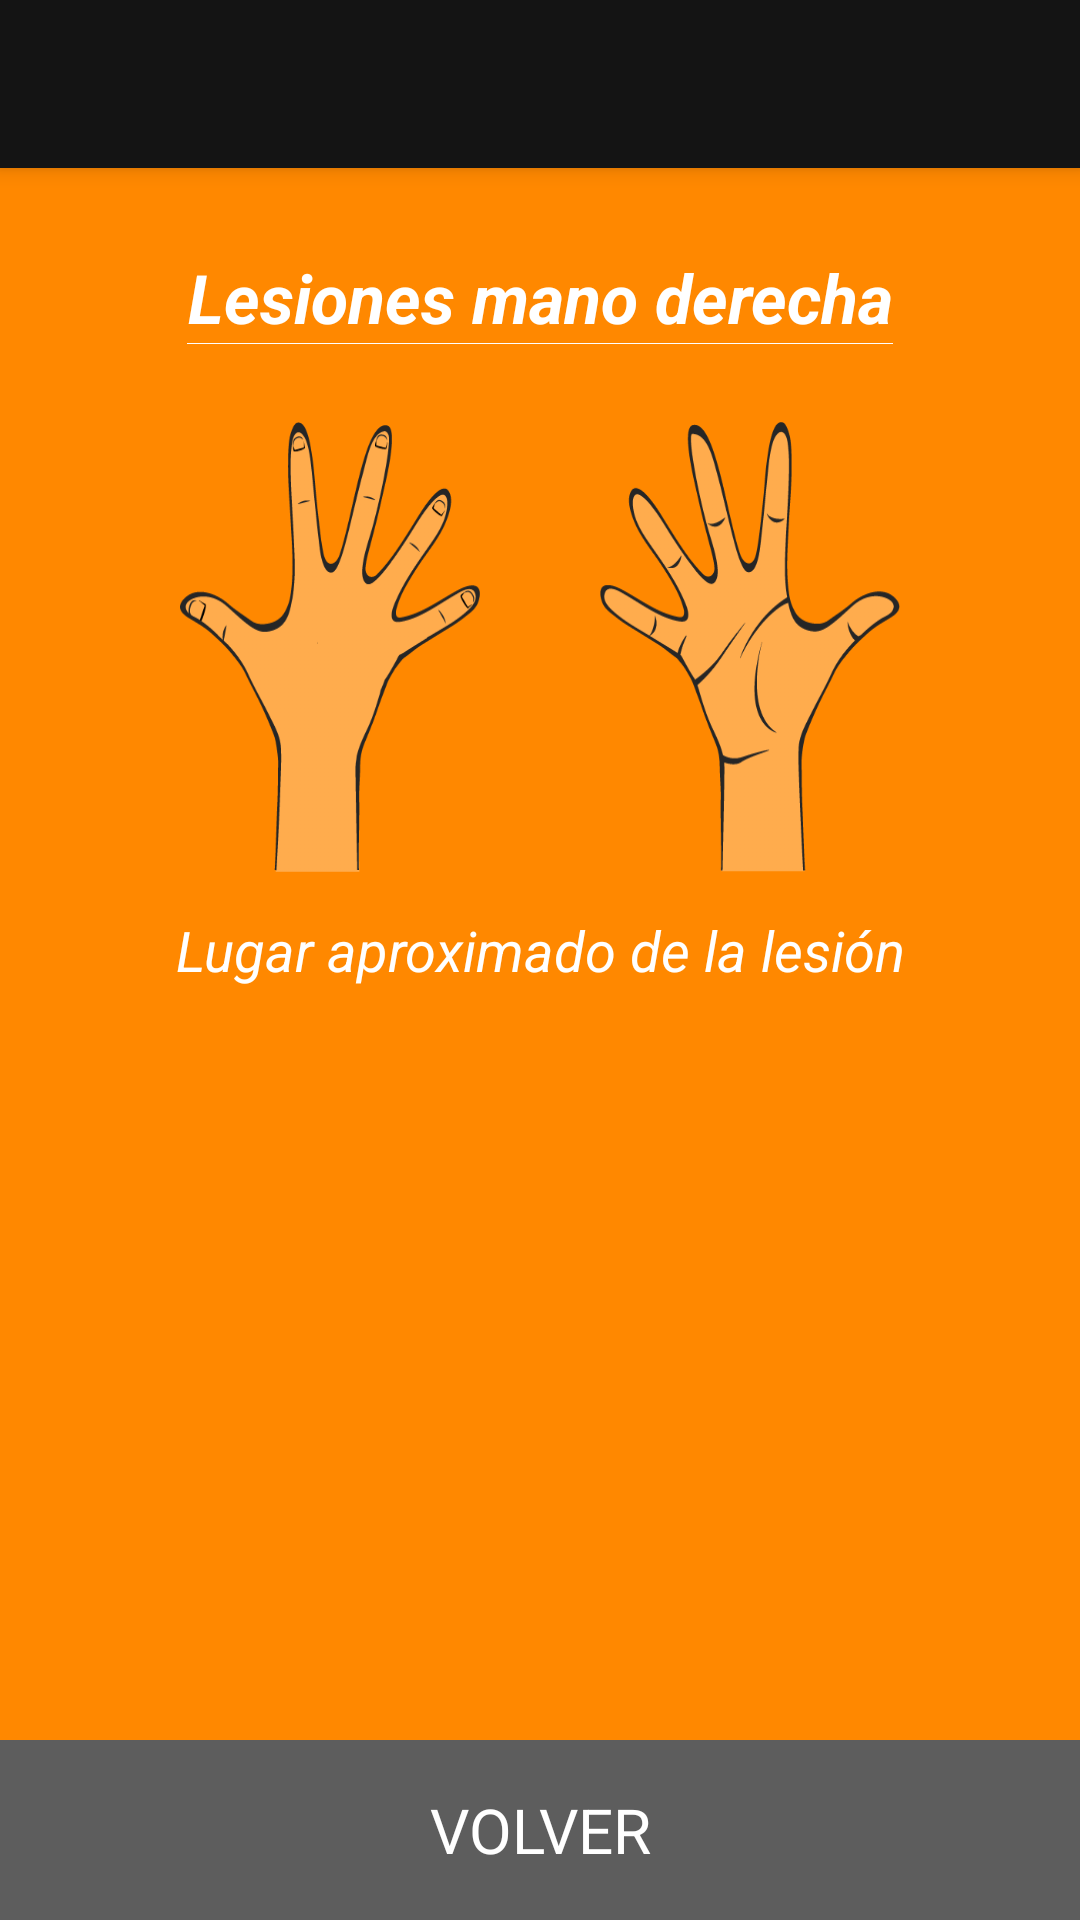

Layout XML and referenced resources for this Android screen:
<!-- AndroidManifest.xml: application theme AppTheme -->
<!-- res/layout/mano_derecha_activity.xml -->
<?xml version="1.0" encoding="utf-8"?>
<RelativeLayout xmlns:android="http://schemas.android.com/apk/res/android"
    xmlns:app="http://schemas.android.com/apk/res-auto"
    xmlns:tools="http://schemas.android.com/tools"
    android:layout_width="match_parent"
    android:layout_height="match_parent"
    android:fitsSystemWindows="true"
    tools:context=".bodylocations.TroncoActivity"
    android:background="@color/orange_background"
    android:id="@+id/root">

    <android.support.v7.widget.Toolbar
        android:id="@+id/toolbar_manoder"
        android:layout_width="match_parent"
        android:layout_height="@dimen/abc_action_bar_default_height_material"
        android:background="@color/colorPrimary"
        android:elevation="4dp"
        app:popupTheme="@style/AppTheme.PopupOverlay"
        />

        <RelativeLayout
        android:layout_width="match_parent"
        android:layout_height="match_parent">
        <LinearLayout
            android:layout_width="match_parent"
            android:layout_height="match_parent"
            android:orientation="vertical"
            android:layout_marginTop="64dp"
            android:gravity="center_horizontal">
            <LinearLayout
                android:layout_width="wrap_content"
                android:layout_height="wrap_content"
                android:orientation="vertical">
                <TextView
                    android:layout_marginTop="20dp"
                    android:layout_width="wrap_content"
                    android:layout_height="wrap_content"
                    android:text="Lesiones mano derecha"
                    android:gravity="center"
                    android:textStyle="bold|italic"
                    android:textColor="#FFF"
                    android:textSize="11pt"/>
                <View
                    android:layout_width="match_parent"
                    android:layout_height="1px"
                    android:background="#FFF"
                    />
            </LinearLayout>


            <RelativeLayout
                android:layout_width="wrap_content"
                android:layout_height="wrap_content"
                android:id="@+id/region_mano_der">

                <LinearLayout
                    android:layout_width="match_parent"
                    android:layout_height="wrap_content"
                    android:orientation="horizontal"
                    android:layout_marginTop="26dp"
                    android:gravity="center"
                    >

                    <ImageView
                        android:layout_width="100dp"
                        android:layout_height="150dp"
                        android:background="@drawable/img_mano_frente"
                        android:id="@+id/mano_der_frente"
                        />

                    <ImageView
                        android:layout_width="100dp"
                        android:layout_height="150dp"
                        android:background="@drawable/img_mano_atras"
                        android:id="@+id/mano_der_espalda"
                        android:layout_marginLeft="40dp"/>

                </LinearLayout>

                <Button
                    android:layout_width="20px"
                    android:layout_height="20px"
                    android:id="@+id/bp107"
                    android:background="@drawable/bp107"
                    android:visibility="gone"/>

                <Button
                    android:layout_width="20px"
                    android:layout_height="20px"
                    android:id="@+id/bp108"
                    android:background="@drawable/bp108"
                    android:visibility="gone"/>

                <Button
                    android:layout_width="20px"
                    android:layout_height="20px"
                    android:id="@+id/bp109"
                    android:background="@drawable/bp109"
                    android:visibility="gone"/>

                <Button
                    android:layout_width="20px"
                    android:layout_height="20px"
                    android:id="@+id/bp110"
                    android:background="@drawable/bp110"
                    android:visibility="gone"/>

                <Button
                    android:layout_width="20px"
                    android:layout_height="20px"
                    android:id="@+id/bp111"
                    android:background="@drawable/bp111"
                    android:visibility="gone"/>

                <Button
                    android:layout_width="20px"
                    android:layout_height="20px"
                    android:id="@+id/bp112"
                    android:background="@drawable/bp112"
                    android:visibility="gone"/>

                <Button
                    android:layout_width="20px"
                    android:layout_height="20px"
                    android:id="@+id/bp113"
                    android:background="@drawable/bp113"
                    android:visibility="gone"/>

                <Button
                    android:layout_width="20px"
                    android:layout_height="20px"
                    android:id="@+id/bp114"
                    android:background="@drawable/bp114"
                    android:visibility="gone"/>

                <Button
                    android:layout_width="20px"
                    android:layout_height="20px"
                    android:id="@+id/bp115"
                    android:background="@drawable/bp115"
                    android:visibility="gone"/>

                <Button
                    android:layout_width="20px"
                    android:layout_height="20px"
                    android:id="@+id/bp116"
                    android:background="@drawable/bp116"
                    android:visibility="gone"/>

                <Button
                    android:layout_width="20px"
                    android:layout_height="20px"
                    android:id="@+id/bp117"
                    android:background="@drawable/bp117"
                    android:visibility="gone"/>

                <Button
                    android:layout_width="20px"
                    android:layout_height="20px"
                    android:id="@+id/bp118"
                    android:background="@drawable/bp118"
                    android:visibility="gone"/>

                <Button
                    android:layout_width="20px"
                    android:layout_height="20px"
                    android:id="@+id/bp119"
                    android:background="@drawable/bp119"
                    android:visibility="gone"/>

                <Button
                    android:layout_width="20px"
                    android:layout_height="20px"
                    android:id="@+id/bp120"
                    android:background="@drawable/bp120"
                    android:visibility="gone"/>

            </RelativeLayout>

            <TextView
                android:layout_width="match_parent"
                android:layout_height="wrap_content"
                android:gravity="center"
                android:textColor="#FFF"
                android:textStyle="italic"
                android:textSize="9pt"
                android:layout_marginTop="40px"
                android:text="Lugar aproximado de la lesión"/>

        </LinearLayout>

        <Button
            android:layout_width="match_parent"
            android:background="@color/botones_background"
            android:textSize="10pt"
            android:textColor="#FFF"
            android:layout_height="60dp"
            android:text="VOLVER"
            android:layout_alignParentBottom="true"
            android:onClick="doVolver"
            android:gravity="center"

            android:id="@+id/mano_der_boton_volver"/>


    </RelativeLayout>


</RelativeLayout>
<!-- resources referenced by this layout -->
<resources>
  <color name="botones_background">#5D5D5D</color>
  <color name="colorPrimary">#141414</color>
  <color name="orange_background">#FF8800</color>
  <!-- drawable bp107: png bitmap (drawable-xxhdpi, 891 bytes) -->
  <!-- drawable bp108: png bitmap (drawable-xxhdpi, 2845 bytes) -->
  <!-- drawable bp109: png bitmap (drawable-xxhdpi, 1783 bytes) -->
  <!-- drawable bp110: png bitmap (drawable-xxhdpi, 1516 bytes) -->
  <!-- drawable bp111: png bitmap (drawable-xxhdpi, 1693 bytes) -->
  <!-- drawable bp112: png bitmap (drawable-xxhdpi, 1684 bytes) -->
  <!-- drawable bp113: png bitmap (drawable-xxhdpi, 1527 bytes) -->
  <!-- drawable bp114: png bitmap (drawable-xxhdpi, 710 bytes) -->
  <!-- drawable bp115: png bitmap (drawable-xxhdpi, 1877 bytes) -->
  <!-- drawable bp116: png bitmap (drawable-xxhdpi, 1996 bytes) -->
  <!-- drawable bp117: png bitmap (drawable-xxhdpi, 1552 bytes) -->
  <!-- drawable bp118: png bitmap (drawable-xxhdpi, 1811 bytes) -->
  <!-- drawable bp119: png bitmap (drawable-xxhdpi, 1823 bytes) -->
  <!-- drawable bp120: png bitmap (drawable-xxhdpi, 1845 bytes) -->
  <!-- drawable img_mano_atras: png bitmap (drawable-xxhdpi, 18231 bytes) -->
  <!-- drawable img_mano_frente: png bitmap (drawable-xxhdpi, 18031 bytes) -->
  <style name="AppTheme.PopupOverlay" parent="ThemeOverlay.AppCompat.Light" />
  <style name="AppTheme" parent="android:Theme.Holo.Light.DarkActionBar">
          
      </style>
</resources>
